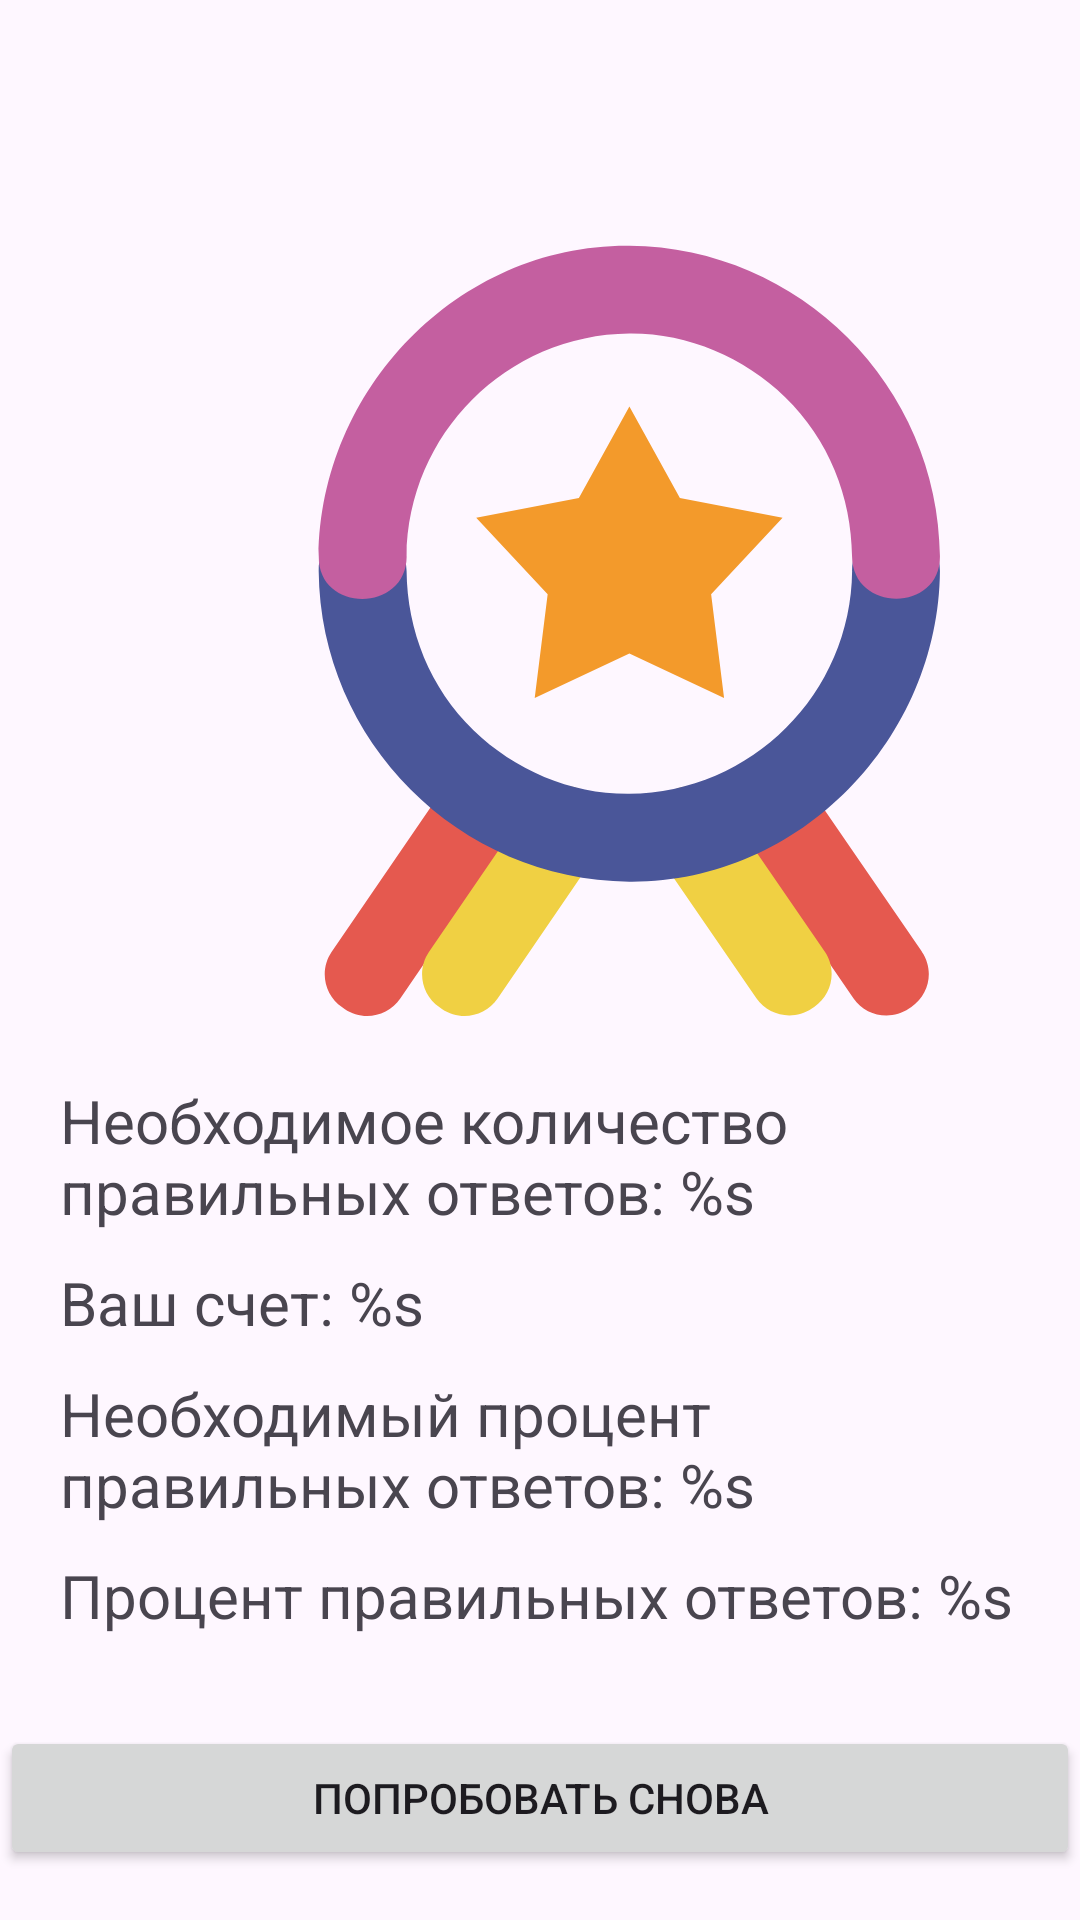

Layout XML and referenced resources for this Android screen:
<!-- AndroidManifest.xml: application theme Theme.GameCompositionOfTheNumber -->
<!-- res/layout/fragment_finish_game.xml -->
<?xml version="1.0" encoding="utf-8"?>
<LinearLayout xmlns:android="http://schemas.android.com/apk/res/android"
    xmlns:app="http://schemas.android.com/apk/res-auto"
    xmlns:tools="http://schemas.android.com/tools"
    android:layout_width="match_parent"
    android:layout_height="match_parent"
    android:orientation="vertical">

    <ImageView
        android:id="@+id/imageView"
        android:layout_width="260dp"
        android:layout_height="260dp"
        android:layout_marginTop="80dp"
        android:layout_marginStart="80dp"
        android:src="@drawable/final_ic"
       />




    <TextView
        android:id="@+id/tv_requiered_answer"
        android:layout_width="match_parent"
        android:layout_height="wrap_content"
         android:layout_marginTop="20dp"
        android:paddingStart="20dp"
        android:paddingEnd="20dp"
        android:text="Необходимое количество правильных ответов: %s"
        android:textSize="20sp"
        android:textStyle="normal"

/>

    <TextView
        android:id="@+id/tv_score_answer"
        android:layout_width="match_parent"
        android:layout_height="wrap_content"
        android:layout_marginTop="10dp"
        android:text="Ваш счет: %s"
        android:paddingStart="20dp"
        android:paddingEnd="20dp"
        android:textSize="20sp"
        android:textStyle="normal"
        app:layout_constraintTop_toBottomOf="@id/tv_requiered_answer"
        app:layout_constraintEnd_toEndOf="@id/tv_requiered_answer"
        app:layout_constraintStart_toStartOf="@id/tv_requiered_answer"
      app:layout_constraintBottom_toTopOf="@id/tv_requiered_percentage"
        app:layout_constraintVertical_chainStyle="packed"
     />

    <TextView
        android:id="@+id/tv_requiered_percentage"
        android:layout_width="match_parent"
        android:layout_height="wrap_content"
        android:layout_marginTop="10dp"
        android:text="Необходимый процент правильных ответов: %s"
        android:paddingStart="20dp"
        android:paddingEnd="20dp"
        android:textSize="20sp"
        android:textStyle="normal"
        app:layout_constraintVertical_chainStyle="packed"
        app:layout_constraintTop_toBottomOf="@id/tv_score_answer"
        app:layout_constraintEnd_toEndOf="@id/tv_requiered_answer"
        app:layout_constraintStart_toStartOf="@id/tv_requiered_answer"
        app:layout_constraintBottom_toTopOf="@id/tv_score_percentage" />


    <TextView
        android:id="@+id/tv_score_percentage"
        android:layout_width="match_parent"
        android:layout_height="wrap_content"
        android:layout_marginTop="10dp"
        android:paddingStart="20dp"
        android:paddingEnd="20dp"
        android:text="Процент правильных ответов: %s"
        android:textSize="20sp"
        android:textStyle="normal"
       />

    <Button
        android:id="@+id/button_retry"
        android:layout_width="match_parent"
        android:layout_height="wrap_content"
        android:text="Попробовать снова"
        android:layout_marginTop="30dp"
        app:layout_constraintBottom_toBottomOf="parent"

      />
</LinearLayout>
<!-- resources referenced by this layout -->
<resources>
  <!-- drawable final_ic (drawable) -->
  <vector xmlns:android="http://schemas.android.com/apk/res/android"
      android:width="800dp"
      android:height="800dp"
      android:viewportWidth="1024"
      android:viewportHeight="1024">
    <path
        android:pathData="M330.1,727.6l-3.1,-2.1c-24,-16.4 -56.7,-10.2 -73.1,13.8L120.4,934.4c-16.4,24 -10.2,56.6 13.8,73l3.1,2.1c24,16.4 56.7,10.2 73.1,-13.8l133.5,-195.2c16.4,-24 10.2,-56.6 -13.8,-73z"
        android:fillColor="#E5594F"/>
    <path
        android:pathData="M457.9,727.6l-3.1,-2.1c-24,-16.4 -56.7,-10.2 -73.1,13.8L248.2,934.4c-16.4,24 -10.2,56.6 13.8,73l3.1,2.1c24,16.4 56.7,10.2 73.1,-13.8l133.5,-195.2c16.4,-24 10.2,-56.6 -13.8,-73z"
        android:fillColor="#F0D043"/>
    <path
        android:pathData="M895.1,934.2L761.8,740c-16.4,-23.8 -49,-30 -73,-13.7l-3.1,2.1c-23.9,16.3 -30.1,48.8 -13.7,72.6L805.3,995.3c16.4,23.8 49,30 73,13.7l3.1,-2.1c24,-16.3 30.1,-48.8 13.7,-72.6z"
        android:fillColor="#E5594F"/>
    <path
        android:pathData="M767.6,934.2L634.3,740c-16.4,-23.8 -49,-30 -73,-13.7l-3.1,2.1c-24,16.3 -30.1,48.8 -13.8,72.6l133.3,194.2c16.4,23.8 49,30 73,13.7l3.1,-2.1c24,-16.3 30.1,-48.8 13.8,-72.6z"
        android:fillColor="#F0D043"/>
    <path
        android:pathData="M712.3,364.7L577.5,338.8l-66.3,-120.3 -66.3,120.3 -134.8,25.9 93.8,100.3 -17,136.3 124.3,-58.3 124.3,58.3 -17,-136.3z"
        android:fillColor="#F39A2B"/>
    <path
        android:pathData="M803.6,434.5c-1.5,160.6 -131.9,291 -292.5,292.5 -76.3,0.7 -150.1,-30.8 -204.6,-83.5 -57,-55.1 -87.1,-130.8 -87.8,-208.9 -0.7,-74.3 -116,-74.4 -115.4,0 2,223.5 184.3,405.8 407.8,407.8 223.5,2 405.8,-187.4 407.8,-407.8 0.7,-74.4 -114.7,-74.4 -115.4,-0z"
        android:fillColor="#4A5699"/>
    <path
        android:pathData="M218.7,415.4c1.5,-160.6 131.8,-291 292.4,-292.5 76.3,-0.7 150.1,30.8 204.6,83.5 57,55.1 87.1,130.8 87.8,208.9 0.7,74.3 116,74.4 115.4,0C916.9,191.9 734.7,9.6 511.2,7.6c-223.5,-2 -405.8,187.4 -407.8,407.8 -0.7,74.4 114.7,74.3 115.4,0z"
        android:fillColor="#C45FA0"/>
  </vector>
  <style name="Theme.GameCompositionOfTheNumber" parent="Base.Theme.GameCompositionOfTheNumber" />
  <style name="Base.Theme.GameCompositionOfTheNumber" parent="Theme.Material3.DayNight.NoActionBar">
          
          
      </style>
</resources>
